31-way image classification set "gtos-mobile" from GitHub (faisu07/gtos-mobile); label vocabulary: painting, aluminum, asphalt, brick, cement, cloth, dry leaf, glass, grass, large limestone, leaf, metal cover, moss, paint cover, painting turf, paper, pebble, plastic, plastic cover, root, sand, sandpaper, shale, small limestone, soil, steel, stone asphalt, stone brick, stone cement, turf, wood chips.

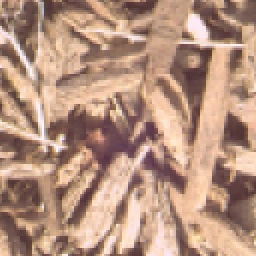
Label: wood chips

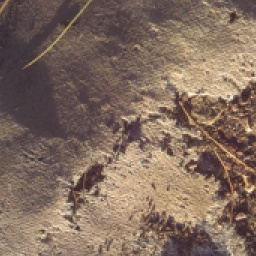
Label: paper

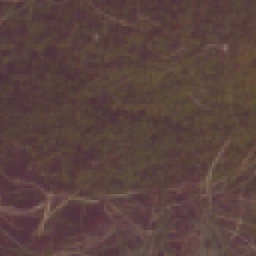
Label: moss

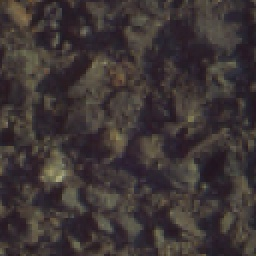
Label: stone asphalt

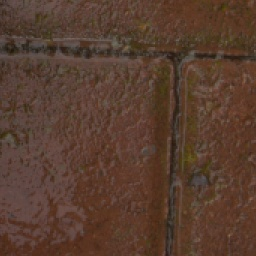
Label: brick

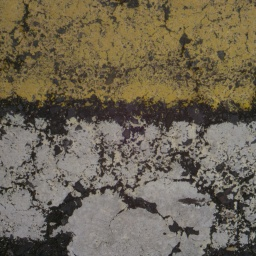
Label: painting
